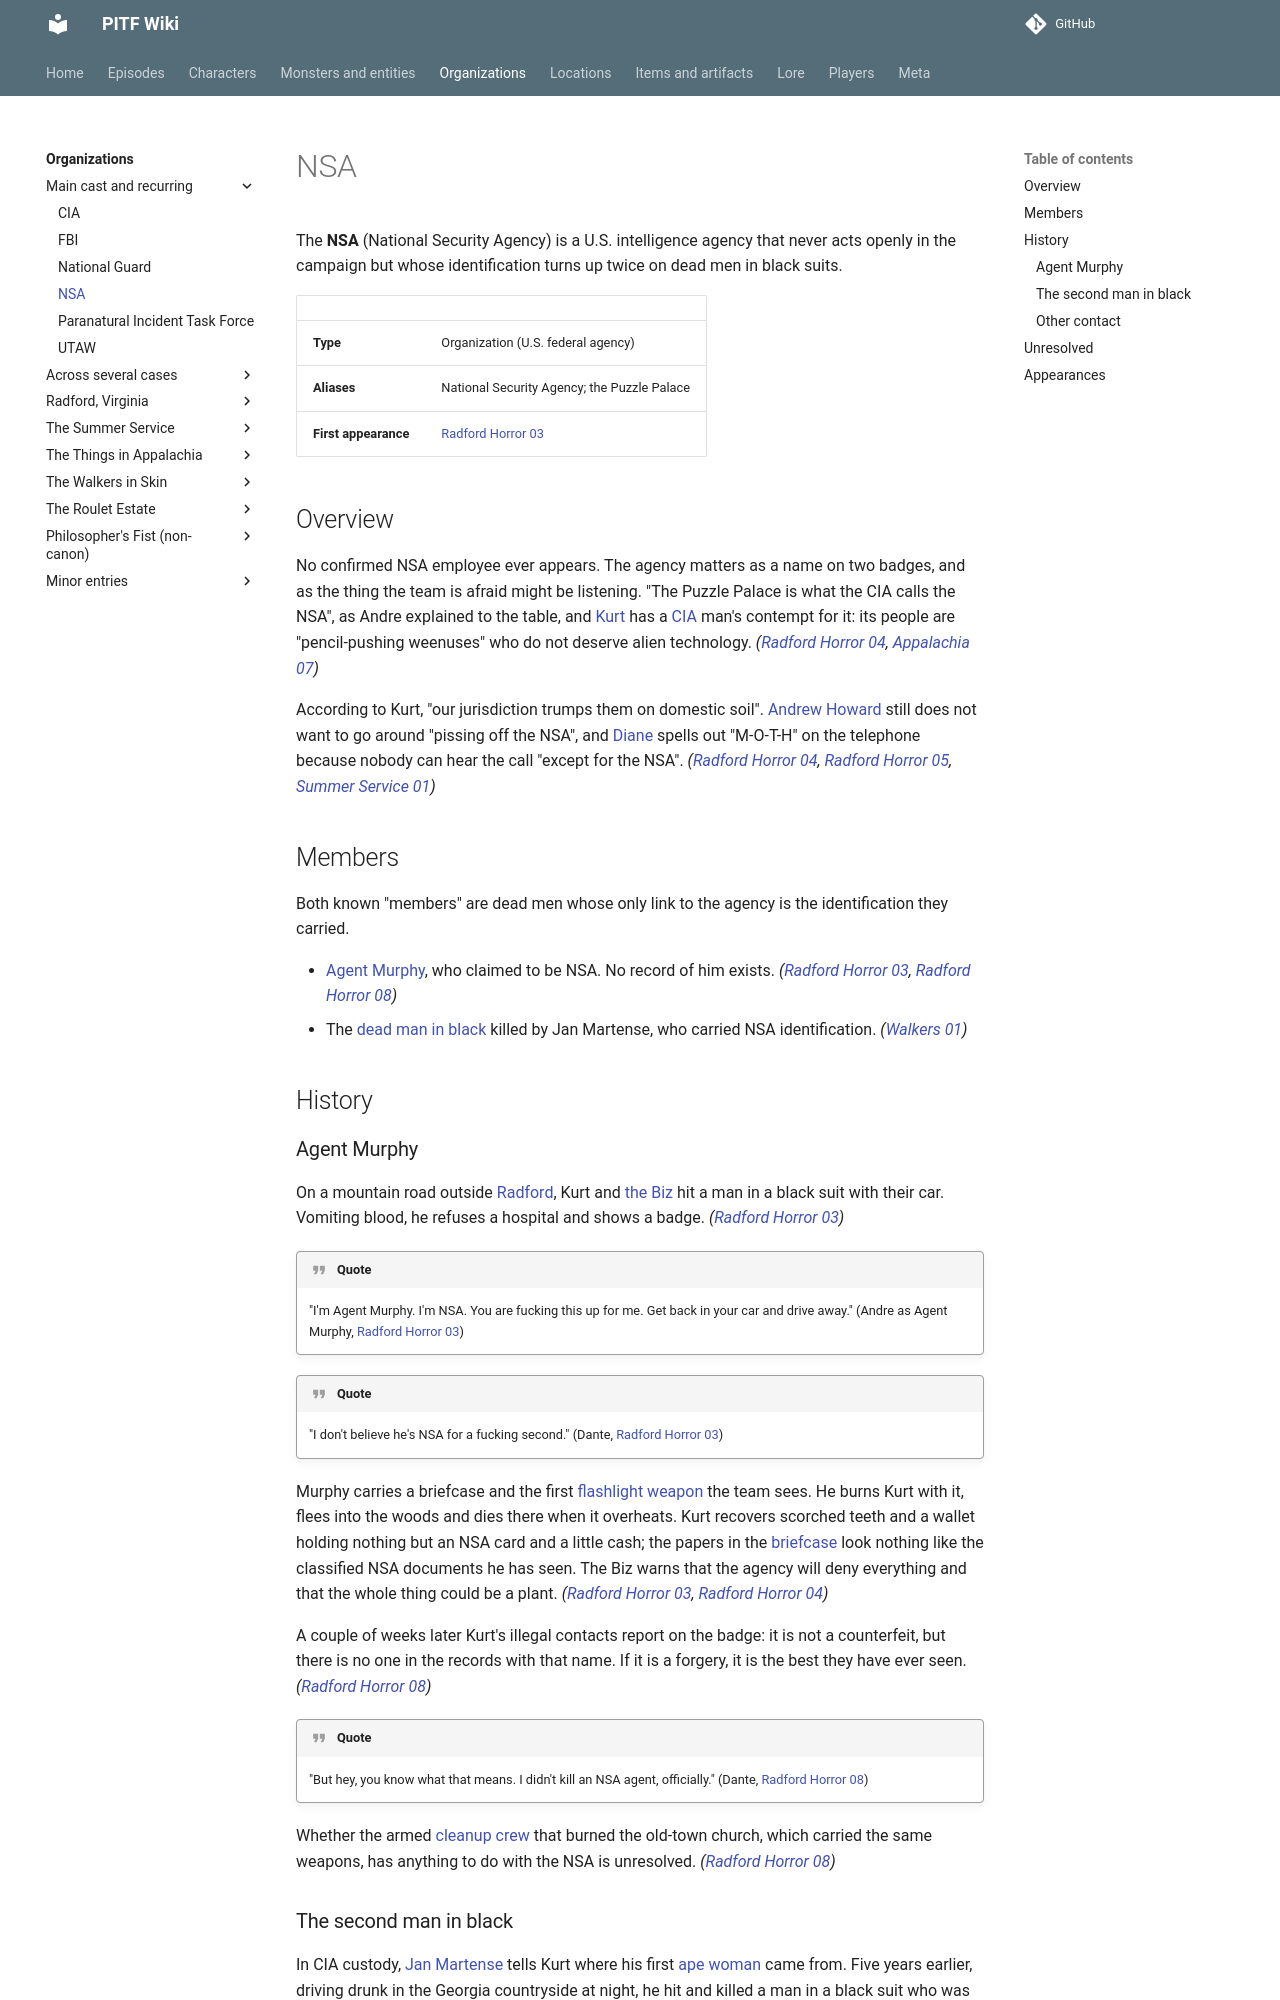

repository: AndreTInfante/pitf-wiki · page: organizations/nsa/index.html · generator: mkdocs

# NSA

The **NSA** (National Security Agency) is a U.S. intelligence agency that never acts openly in the campaign but whose identification turns up twice on dead men in black suits.

| | |
|---|---|
| **Type** | Organization (U.S. federal agency) |
| **Aliases** | National Security Agency; the Puzzle Palace |
| **First appearance** | [Radford Horror 03](../episodes/radford-horror/03.md) |

## Overview

No confirmed NSA employee ever appears. The agency matters as a name on two badges, and as the thing the team is afraid might be listening. "The Puzzle Palace is what the CIA calls the NSA", as Andre explained to the table, and [Kurt](../characters/kurt-larson.md) has a [CIA](cia.md) man's contempt for it: its people are "pencil-pushing weenuses" who do not deserve alien technology. *([Radford Horror 04](../episodes/radford-horror/04.md), [Appalachia 07](../episodes/things-in-appalachia/07.md))*

According to Kurt, "our jurisdiction trumps them on domestic soil". [Andrew Howard](../characters/andrew-howard.md) still does not want to go around "pissing off the NSA", and [Diane](../characters/diane.md) spells out "M-O-T-H" on the telephone because nobody can hear the call "except for the NSA". *([Radford Horror 04](../episodes/radford-horror/04.md), [Radford Horror 05](../episodes/radford-horror/05.md), [Summer Service 01](../episodes/summer-service/01.md))*

## Members

Both known "members" are dead men whose only link to the agency is the identification they carried.

- [Agent Murphy](../characters/agent-murphy.md), who claimed to be NSA. No record of him exists. *([Radford Horror 03](../episodes/radford-horror/03.md), [Radford Horror 08](../episodes/radford-horror/08.md))*
- The [dead man in black](../characters/dead-nsa-man.md) killed by Jan Martense, who carried NSA identification. *([Walkers 01](../episodes/walkers-in-skin/01.md))*

## History

### Agent Murphy

On a mountain road outside [Radford](../locations/radford-virginia.md), Kurt and [the Biz](../characters/dick-baxter.md) hit a man in a black suit with their car. Vomiting blood, he refuses a hospital and shows a badge. *([Radford Horror 03](../episodes/radford-horror/03.md))*

!!! quote
    "I'm Agent Murphy. I'm NSA. You are fucking this up for me. Get back in your car and drive away." (Andre as Agent Murphy, [Radford Horror 03](../episodes/radford-horror/03.md))

!!! quote
    "I don't believe he's NSA for a fucking second." (Dante, [Radford Horror 03](../episodes/radford-horror/03.md))

Murphy carries a briefcase and the first [flashlight weapon](../items/flashlight-weapon.md) the team sees. He burns Kurt with it, flees into the woods and dies there when it overheats. Kurt recovers scorched teeth and a wallet holding nothing but an NSA card and a little cash; the papers in the [briefcase](../items/murphys-briefcase-and-documents.md) look nothing like the classified NSA documents he has seen. The Biz warns that the agency will deny everything and that the whole thing could be a plant. *([Radford Horror 03](../episodes/radford-horror/03.md), [Radford Horror 04](../episodes/radford-horror/04.md))*

A couple of weeks later Kurt's illegal contacts report on the badge: it is not a counterfeit, but there is no one in the records with that name. If it is a forgery, it is the best they have ever seen. *([Radford Horror 08](../episodes/radford-horror/08.md))*

!!! quote
    "But hey, you know what that means. I didn't kill an NSA agent, officially." (Dante, [Radford Horror 08](../episodes/radford-horror/08.md))

Whether the armed [cleanup crew](cleanup-crew.md) that burned the old-town church, which carried the same weapons, has anything to do with the NSA is unresolved. *([Radford Horror 08](../episodes/radford-horror/08.md))*
